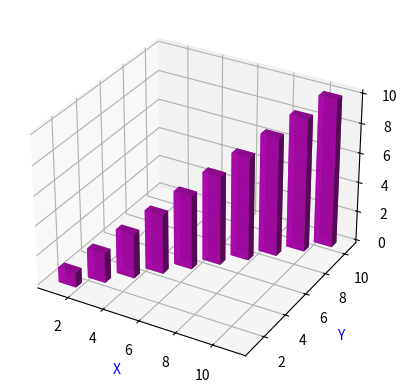

Write Python code to recreate this figure.
# ch31_2.py
import matplotlib.pyplot as plt
import numpy as np

fig = plt.figure()
ax = fig.add_subplot(111, projection='3d')
# 定義長條的位置
xpos = [1,2,3,4,5,6,7,8,9,10]
ypos = [1,2,3,4,5,6,7,8,9,10]
zpos = [0,0,0,0,0,0,0,0,0,0]
# 定自長條的外形
dx = np.ones(10)                # 寬度
dy = np.ones(10) * 0.5          # 深度
dz = [1,2,3,4,5,6,7,8,9,10]     # 高度
ax.bar3d(xpos, ypos, zpos, dx, dy, dz, color='m',alpha=0.8)
ax.set_xlabel('X',color='b')
ax.set_ylabel('Y',color='b')
ax.set_zlabel('Z',color='b')
plt.show()
